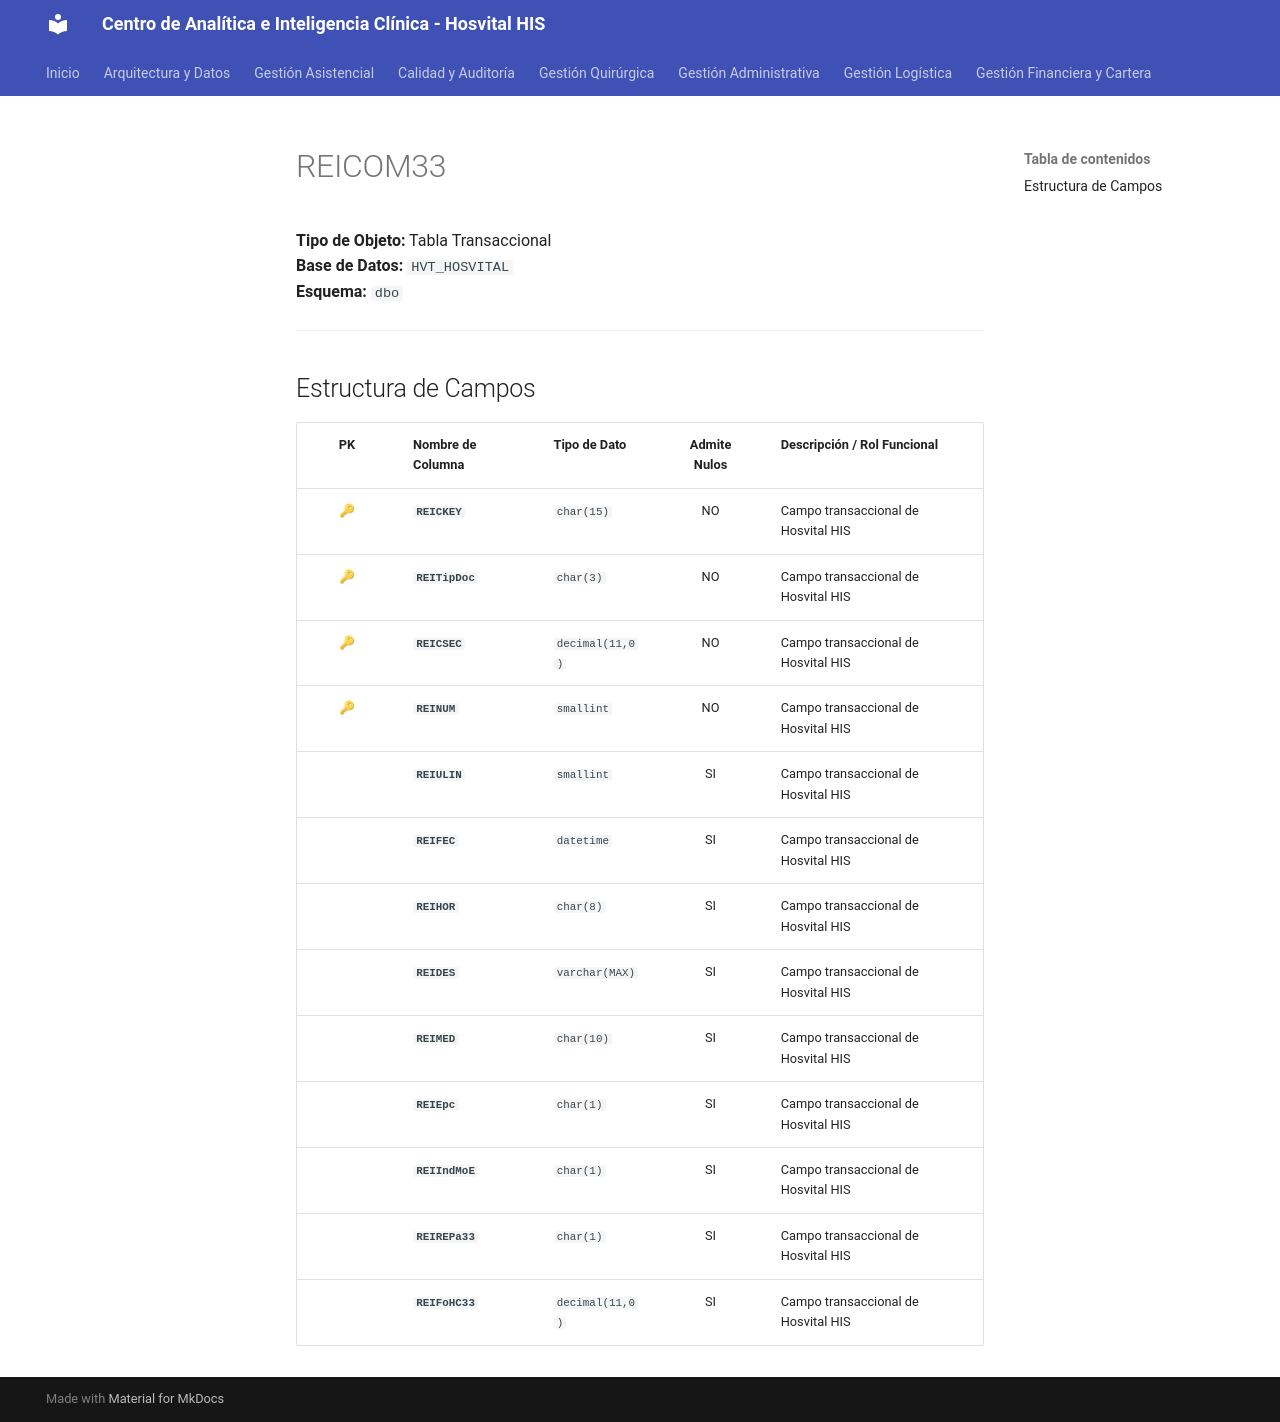

repository: SoporteSaludtech/superset-docs · page: diccionario-general/REICOM33/index.html · generator: mkdocs

# REICOM33

**Tipo de Objeto:** Tabla Transaccional  
**Base de Datos:** `HVT_HOSVITAL`  
**Esquema:** `dbo`

---

## Estructura de Campos

| PK | Nombre de Columna | Tipo de Dato | Admite Nulos | Descripción / Rol Funcional |
| :-: | :--- | :--- | :-: | :--- |
| 🔑 | **`REICKEY`** | `char(15)` | NO | Campo transaccional de Hosvital HIS |
| 🔑 | **`REITipDoc`** | `char(3)` | NO | Campo transaccional de Hosvital HIS |
| 🔑 | **`REICSEC`** | `decimal(11,0)` | NO | Campo transaccional de Hosvital HIS |
| 🔑 | **`REINUM`** | `smallint` | NO | Campo transaccional de Hosvital HIS |
|  | **`REIULIN`** | `smallint` | SI | Campo transaccional de Hosvital HIS |
|  | **`REIFEC`** | `datetime` | SI | Campo transaccional de Hosvital HIS |
|  | **`REIHOR`** | `char(8)` | SI | Campo transaccional de Hosvital HIS |
|  | **`REIDES`** | `varchar(MAX)` | SI | Campo transaccional de Hosvital HIS |
|  | **`REIMED`** | `char(10)` | SI | Campo transaccional de Hosvital HIS |
|  | **`REIEpc`** | `char(1)` | SI | Campo transaccional de Hosvital HIS |
|  | **`REIIndMoE`** | `char(1)` | SI | Campo transaccional de Hosvital HIS |
|  | **`REIREPa33`** | `char(1)` | SI | Campo transaccional de Hosvital HIS |
|  | **`REIFoHC33`** | `decimal(11,0)` | SI | Campo transaccional de Hosvital HIS |
